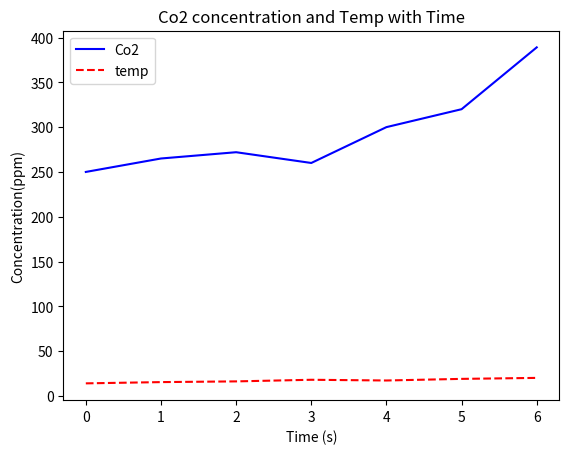

The matplotlib source for this figure:
import matplotlib.pyplot as plt
#plt.figure()
#x = range(10)
#plt.plot(x)
#plt.show()
#print 'hello'
#plt.clf()

#part 2
#plt.pause(1)
#Time = range(7)
#co2 = [250,265,272,260,300,320,389]
#plt.plot(Time,co2)
#plt.title('Co2 concentration with Time')
#plt.ylabel('Concentration(ppm)')
#plt.xlabel('Times (s)')
#plt.show()

#Part 3
Time = range(7)
co2 = [250,265,272,260,300,320,389]
temp = [14.1, 15.5, 16.3, 18.1, 17.3, 19.1, 20.2]
#plt.plot(Time,co2, 'b---')
#Time, temp, 'r*---')
plt.ylabel('Concentration(ppm)')
plt.xlabel('Time (s)')
plt.title('Co2 concentration and Temp with Time')
plt.plot(Time, co2, 'b', label = "Co2")
plt.plot(Time, temp, 'r--', label = "temp")
plt.legend()
plt.show()


